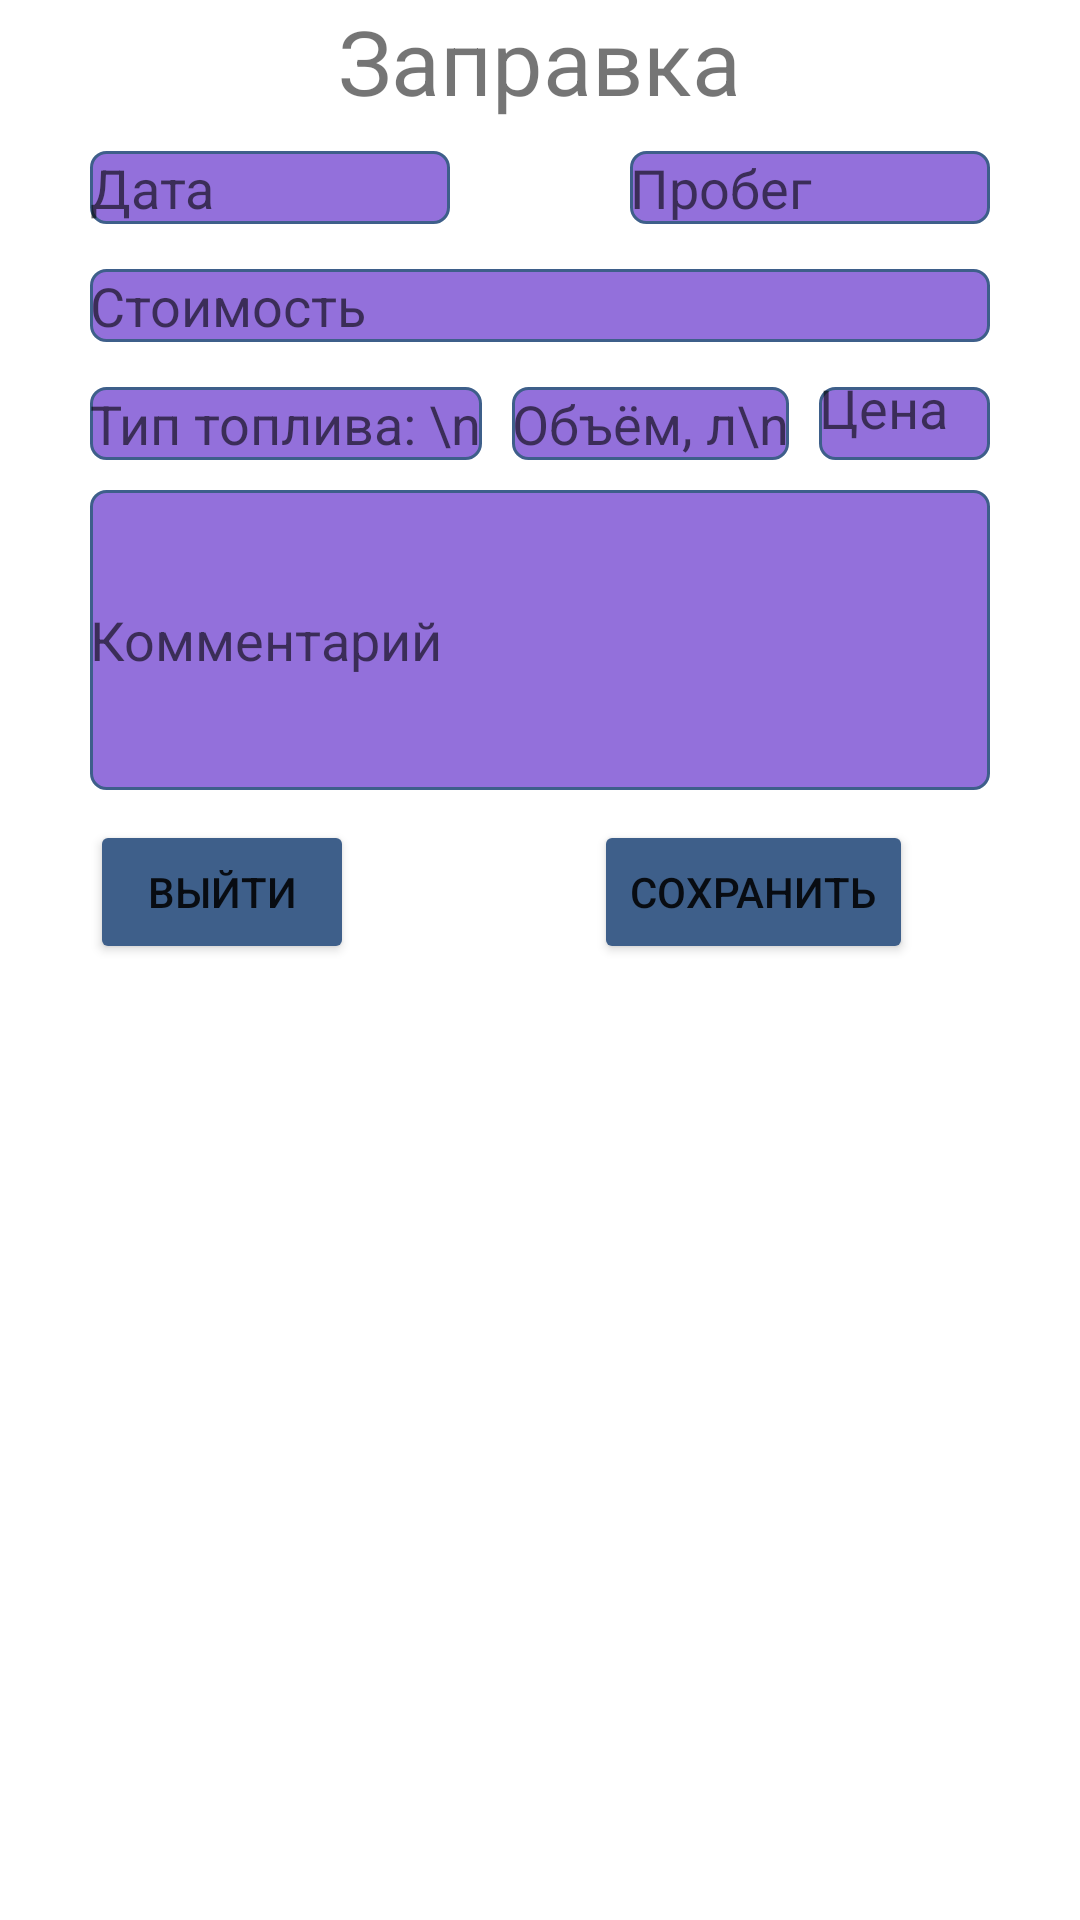

Android layout source for this screen:
<!-- AndroidManifest.xml: application theme Theme.CarExpenses -->
<!-- res/layout/add_refill_gas_menu.xml -->
<?xml version="1.0" encoding="utf-8"?>
<androidx.constraintlayout.widget.ConstraintLayout xmlns:android="http://schemas.android.com/apk/res/android"
    xmlns:app="http://schemas.android.com/apk/res-auto"
    android:layout_width="match_parent"
    android:layout_height="match_parent">

    <LinearLayout
        android:layout_width="wrap_content"
        android:layout_height="wrap_content"

        android:orientation="vertical"
        app:layout_constraintEnd_toEndOf="parent"
        app:layout_constraintStart_toStartOf="parent"
        app:layout_constraintTop_toTopOf="parent">

        <LinearLayout
            android:layout_width="wrap_content"
            android:layout_height="wrap_content"
            android:layout_gravity="center">

            <TextView
                android:layout_width="wrap_content"
                android:layout_height="wrap_content"
                android:text="Заправка"
                android:textSize="30sp" />
        </LinearLayout>

        <LinearLayout
            android:layout_width="match_parent"
            android:layout_height="match_parent"
            android:layout_marginTop="10dp"
            android:orientation="horizontal">

            <EditText
                android:layout_width="120dp"
                android:layout_height="wrap_content"
                android:layout_gravity="center_horizontal"
                android:layout_marginRight="60dp"
                android:layout_marginBottom="15dp"
                android:background="@drawable/edit_text_style"
                android:hint="Дата" />

            <EditText
                android:layout_width="120dp"
                android:layout_height="wrap_content"
                android:background="@drawable/edit_text_style"

                android:hint="Пробег" />
        </LinearLayout>

        <LinearLayout
            android:layout_width="wrap_content"
            android:layout_height="wrap_content"
            android:orientation="horizontal">

            <EditText
                android:layout_width="300dp"
                android:layout_height="wrap_content"
                android:layout_gravity="center_horizontal"
                android:layout_marginBottom="15dp"
                android:background="@drawable/edit_text_style"
                android:hint="Стоимость" />
        </LinearLayout>

        <LinearLayout
            android:layout_width="match_parent"
            android:layout_height="wrap_content"
            android:orientation="horizontal"
            android:layout_marginBottom="10dp"
            >

            <EditText
                android:layout_width="wrap_content"
                android:layout_height="wrap_content"
                android:hint="Тип топлива: \n"
                android:background="@drawable/edit_text_style"
                android:layout_marginRight="10dp"
                />

            <EditText
                android:layout_width="wrap_content"
                android:layout_height="wrap_content"
                android:hint="Объём, л\n"
                android:background="@drawable/edit_text_style"
                android:layout_marginRight="10dp"
                />

            <EditText
                android:layout_width="wrap_content"
                android:layout_height="wrap_content"
                android:hint="Цена за литр"
                android:background="@drawable/edit_text_style"
                />


        </LinearLayout>

        <LinearLayout
            android:layout_width="wrap_content"
            android:layout_height="wrap_content"
            android:orientation="horizontal">

            <EditText
                android:layout_width="300dp"
                android:layout_height="100dp"
                android:layout_gravity="center_horizontal"
                android:background="@drawable/edit_text_style"
                android:hint="Комментарий" />
        </LinearLayout>

        <LinearLayout
            android:layout_width="wrap_content"
            android:layout_height="wrap_content"
            android:layout_marginTop="10dp"
            android:orientation="horizontal">

            <Button
                android:id="@+id/exitRefillDialog"
                android:layout_width="wrap_content"
                android:layout_height="wrap_content"
                android:layout_marginRight="80dp"
                android:backgroundTint="#3E5F8A"
                android:text="Выйти" />

            <Button
                android:layout_width="wrap_content"
                android:layout_height="wrap_content"
                android:backgroundTint="#3E5F8A"
                android:text="Сохранить"

                />
        </LinearLayout>


    </LinearLayout>


</androidx.constraintlayout.widget.ConstraintLayout>
<!-- resources referenced by this layout -->
<resources>
  <!-- drawable edit_text_style (drawable) -->
  <shape xmlns:android="http://schemas.android.com/apk/res/android"
      android:thickness="0dp"
      android:shape="rectangle">
      <stroke android:width="1dp"
          android:color="#3E5F8A"/>
      <corners android:radius="5dp" />
  
      <gradient
          android:startColor="#9370DB"
          android:endColor="#9370DB"
          android:type="linear"
          android:angle="45"/>
  </shape>
  <style name="Theme.CarExpenses" parent="Theme.MaterialComponents.DayNight.NoActionBar">
          
          <item name="colorPrimary">@color/purple_500</item>
          <item name="colorPrimaryVariant">@color/purple_700</item>
          <item name="colorOnPrimary">@color/white</item>
          
          <item name="colorSecondary">@color/teal_200</item>
          <item name="colorSecondaryVariant">@color/teal_700</item>
          <item name="colorOnSecondary">@color/black</item>
          
          <item name="android:statusBarColor">?attr/colorPrimaryVariant</item>
          
      </style>
  <color name="purple_500">#FF6200EE</color>
  <color name="purple_700">#FF3700B3</color>
  <color name="white">#FFFFFFFF</color>
  <color name="teal_200">#FF03DAC5</color>
  <color name="teal_700">#FF018786</color>
  <color name="black">#FF000000</color>
</resources>
